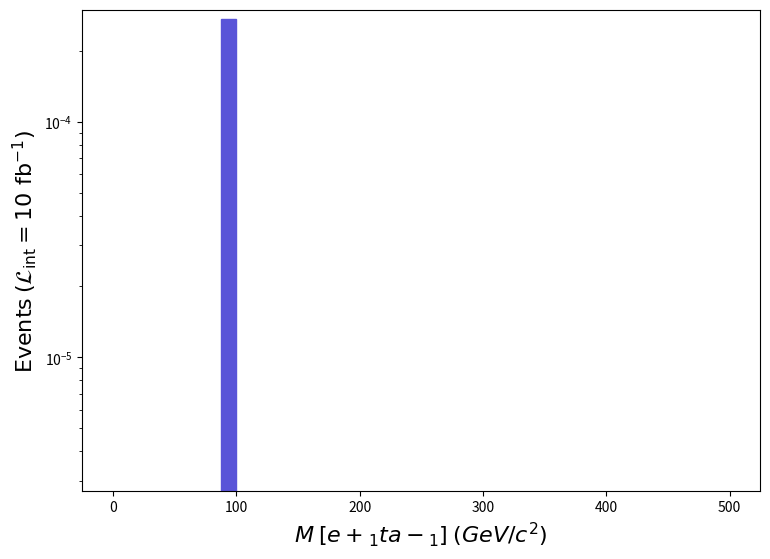

Write the Python code that produced this figure. (Note: this script raises an exception after producing the figure.)
def selection_7():

    # Library import
    import numpy
    import matplotlib
    import matplotlib.pyplot   as plt
    import matplotlib.gridspec as gridspec

    # Library version
    matplotlib_version = matplotlib.__version__
    numpy_version      = numpy.__version__

    # Histo binning
    xBinning = numpy.linspace(0.0,500.0,41,endpoint=True)

    # Creating data sequence: middle of each bin
    xData = numpy.array([6.25,18.75,31.25,43.75,56.25,68.75,81.25,93.75,106.25,118.75,131.25,143.75,156.25,168.75,181.25,193.75,206.25,218.75,231.25,243.75,256.25,268.75,281.25,293.75,306.25,318.75,331.25,343.75,356.25,368.75,381.25,393.75,406.25,418.75,431.25,443.75,456.25,468.75,481.25,493.75])

    # Creating weights for histo: y8_M_0
    y8_M_0_weights = numpy.array([0.0,0.0,0.0,0.0,0.0,0.0,0.0,0.00027157,0.0,0.0,0.0,0.0,0.0,0.0,0.0,0.0,0.0,0.0,0.0,0.0,0.0,0.0,0.0,0.0,0.0,0.0,0.0,0.0,0.0,0.0,0.0,0.0,0.0,0.0,0.0,0.0,0.0,0.0,0.0,0.0])

    # Creating a new Canvas
    fig   = plt.figure(figsize=(8.75,6.25),dpi=80)
    frame = gridspec.GridSpec(1,1)
    pad   = fig.add_subplot(frame[0])

    # Creating a new Stack
    pad.hist(x=xData, bins=xBinning, weights=y8_M_0_weights,\
             label="$run\_01$", histtype="stepfilled", rwidth=1.0,\
             color="#5954d8", edgecolor="#5954d8", linewidth=1, linestyle="solid",\
             bottom=None, cumulative=False, density=False, align="mid", orientation="vertical")


    # Axis
    plt.rc('text',usetex=False)
    plt.xlabel(r"$M$ $[ e+_{1} ta-_{1} ]$ $(GeV/c^{2})$ ",\
               fontsize=16,color="black")
    plt.ylabel(r"$\mathrm{Events}$ $(\mathcal{L}_{\mathrm{int}} = 10\ \mathrm{fb}^{-1})$ ",\
               fontsize=16,color="black")

    # Boundary of y-axis
    ymax=(y8_M_0_weights).max()*1.1
    #ymin=0 # linear scale
    ymin=min([x for x in (y8_M_0_weights) if x])/100. # log scale
    plt.gca().set_ylim(ymin,ymax)

    # Log/Linear scale for X-axis
    plt.gca().set_xscale("linear")
    #plt.gca().set_xscale("log",nonpositive="clip")

    # Log/Linear scale for Y-axis
    #plt.gca().set_yscale("linear")
    plt.gca().set_yscale("log",nonpositive="clip")

    # Saving the image
    plt.savefig('../../HTML/MadAnalysis5job_0/selection_7.png')

# Running!
if __name__ == '__main__':
    selection_7()
